Run: headless pygame with SDL's dummy video driver; simulated clock (each Clock.tick advances the game by its frame time, no real sleeping); random seed 0; keys injected as events and as key.get_pressed() state; no mouse input.
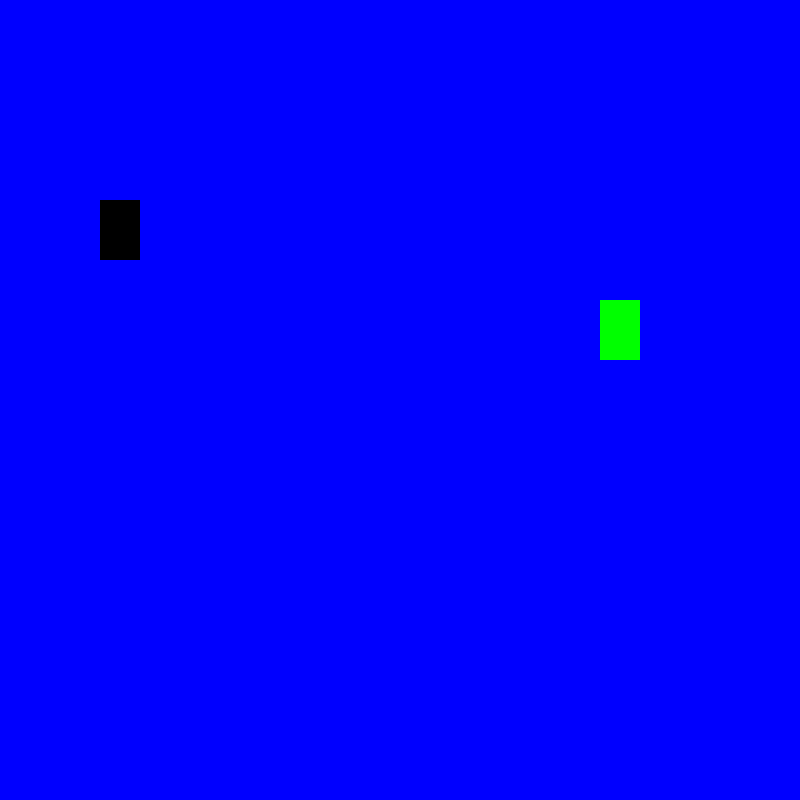
Frame 1 of 4 · flips 1–60 · no input
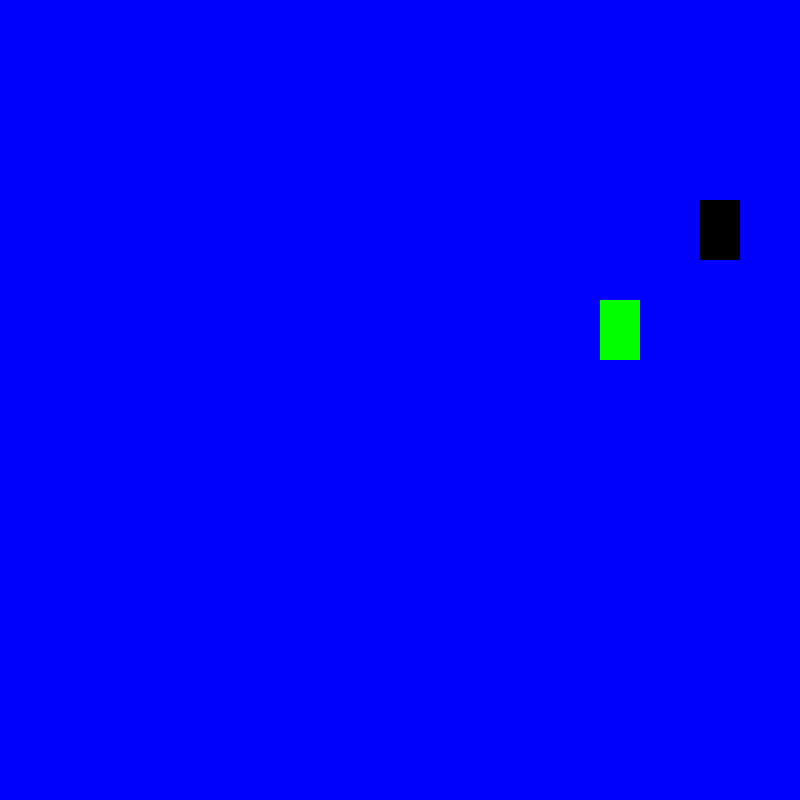
Frame 2 of 4 · flips 61–180 · tapped SPACE, RETURN · held RIGHT (→), D
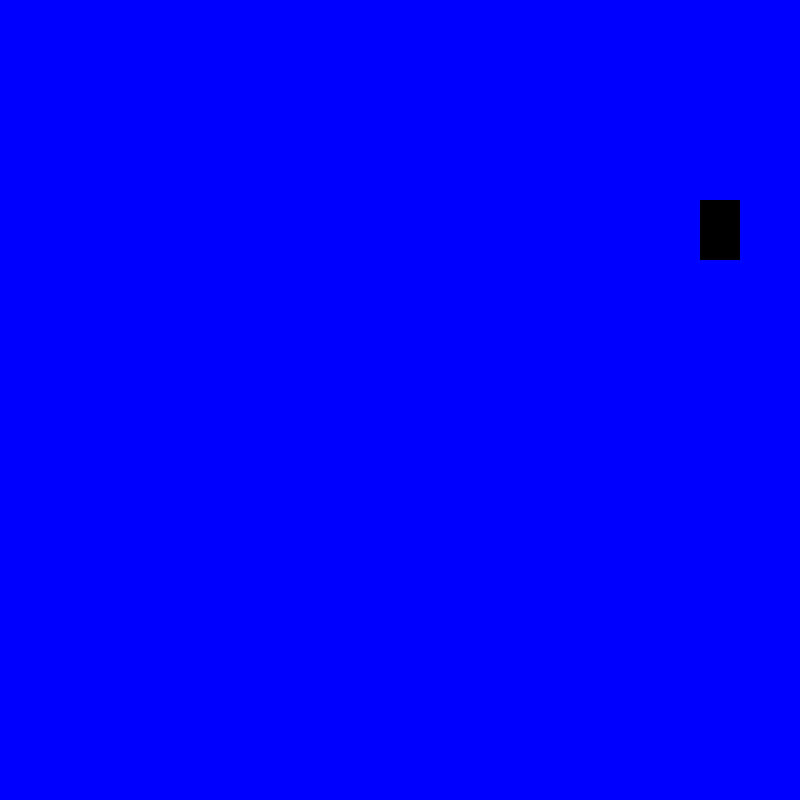
Frame 3 of 4 · flips 181–300 · held DOWN (↓), S
Frame 4 of 4 · flips 301–420 · held LEFT (←), A, UP (↑), W · screen same as frame 1, image omitted

The pygame program that drew these frames:

# -*- coding: utf-8 -*-
"""
Created on Fri Mar  6 16:46:36 2020

@author: mwnew
"""

import pygame
from random import *

screen = pygame.display.set_mode((800,800))
Run = True
drag = False
width = 40
height = 60
color = (0,0,0)
vel = 5
x1 = 100
x2 = 600
y1 = 200
y2 = 300
r = 20
hit = False

#create Rects
blackRect = pygame.Rect(x1,y1,r,r)
greenRect = pygame.Rect(x2,y2,r,r)

while Run:
  
    for event in pygame.event.get(): #check our event queue for useful biz
            if event.type == pygame.QUIT:
                Run = False

    #keystroke detection: blackRect moves left-right only, greenRect moves up-down only
    #how would you change this to make your own movements?
    keys = pygame.key.get_pressed()
    if keys[pygame.K_LEFT]:
        blackRect.x -= vel
        
    if keys[pygame.K_RIGHT]:
        blackRect.x += vel
    
    if keys[pygame.K_UP]:
        greenRect.y -= vel
        
    if keys[pygame.K_DOWN]:
        greenRect.y += vel
            
    if (blackRect.colliderect(greenRect)):
        #the blackRect checks to see if the greenRect is within its boundaries
        hit = True
    
    
    screen.fill((0,0,255))
    
    if(hit): 
        #if a collision happens, hit becomes true and the shape and color changes
        pygame.draw.rect(screen,color,(blackRect.x,blackRect.y,width,height))
        pygame.draw.circle(screen, (255,0,0), (greenRect.x,greenRect.y), r) 
    else:
        #otherwise, just draw the shapes as rectangles...
        pygame.draw.rect(screen,color,(blackRect.x,blackRect.y,width,height))
        pygame.draw.rect(screen,(0,255,0),(greenRect.x,greenRect.y,width,height))

 
    pygame.display.update()
